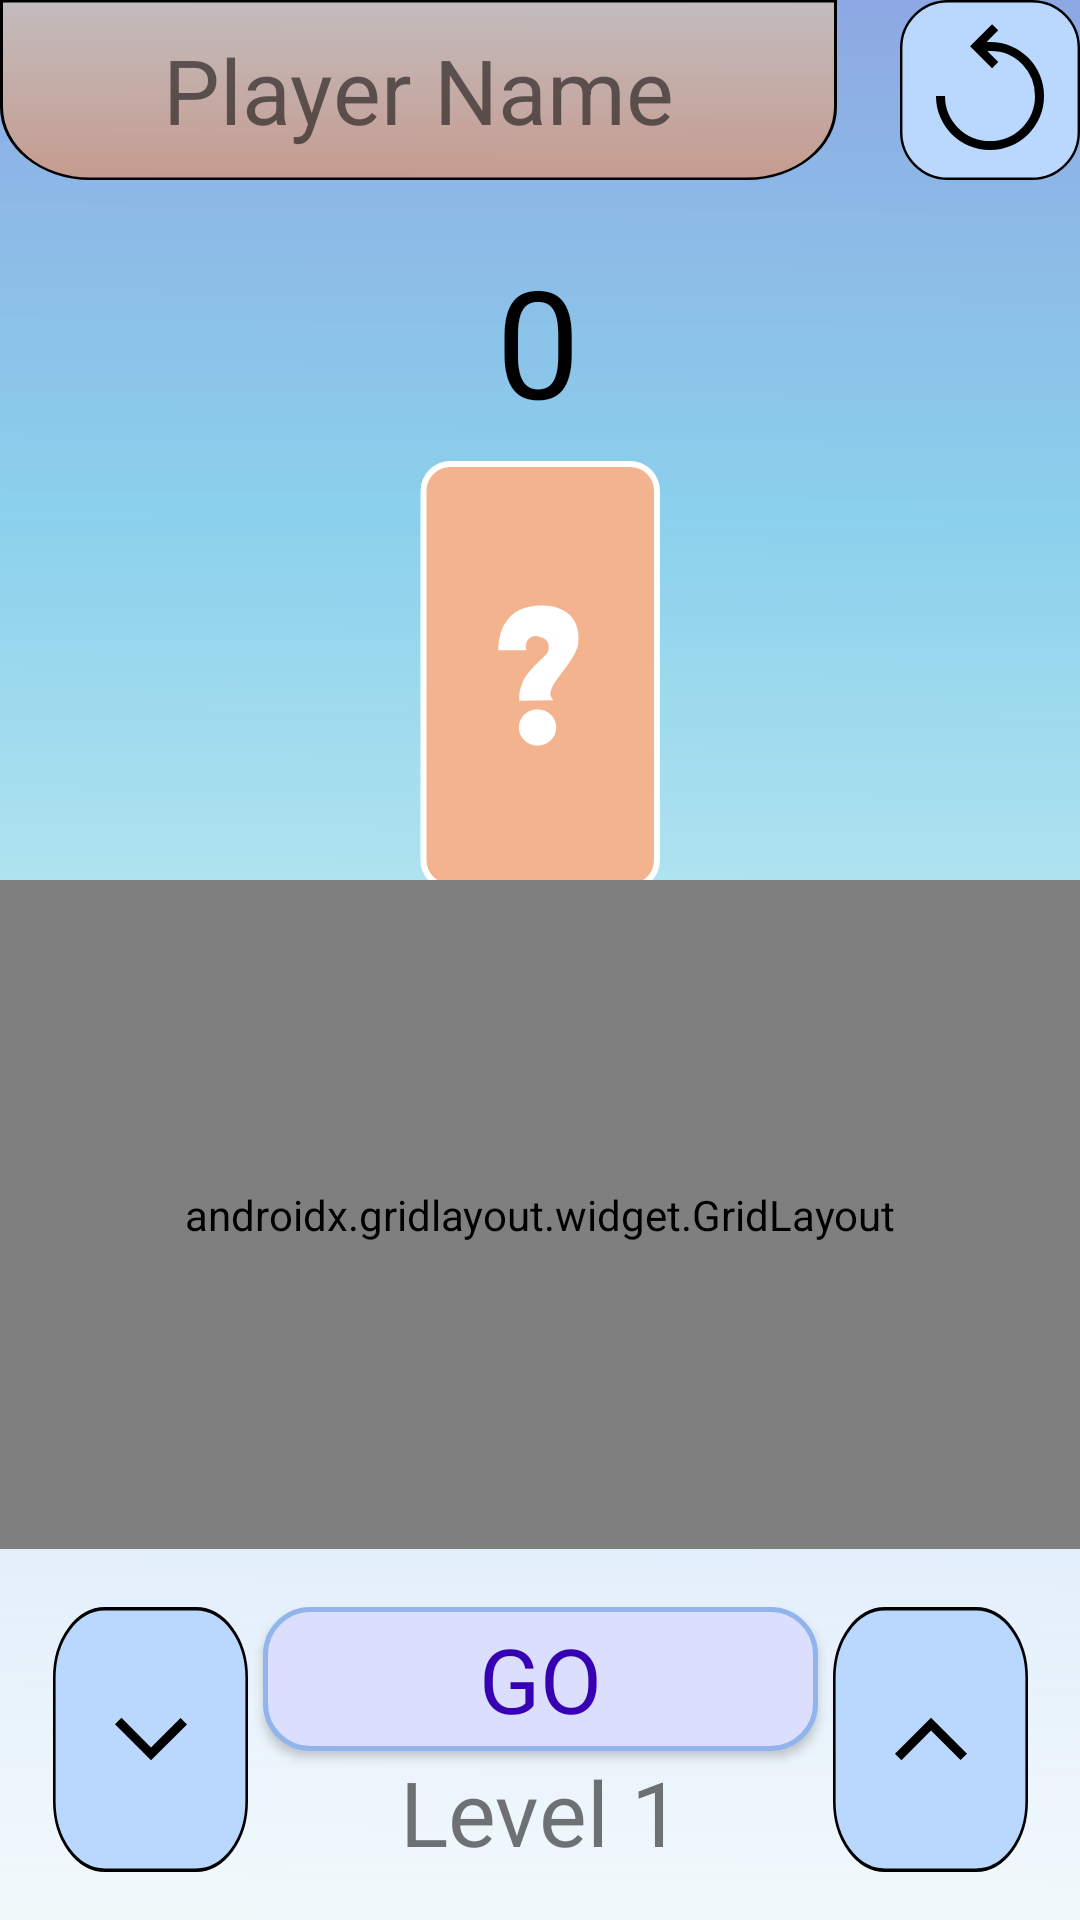

Reconstruct the res/layout file that produces this screen, plus the resources it refers to.
<!-- AndroidManifest.xml: application theme Theme.BigBrains_Game -->
<!-- res/layout/find_the_coin_game.xml -->
<?xml version="1.0" encoding="utf-8"?>
<androidx.constraintlayout.widget.ConstraintLayout xmlns:android="http://schemas.android.com/apk/res/android"
    xmlns:app="http://schemas.android.com/apk/res-auto"
    xmlns:tools="http://schemas.android.com/tools"
    android:layout_width="match_parent"
    android:layout_height="match_parent"
    android:background="@drawable/da_game_background">


    <TextView
        android:id="@+id/Coin_Game_Player_Name"
        android:layout_width="0dp"
        android:layout_height="60dp"
        android:background="@drawable/da_player_name_menu"
        android:gravity="center"
        android:text="Player Name"
        android:textAlignment="center"
        android:textSize="30sp"

        app:layout_constraintStart_toStartOf="parent"
        app:layout_constraintTop_toTopOf="parent" />

    <ImageButton
        android:id="@+id/restart_button"
        android:layout_width="60dp"
        android:layout_height="60dp"
        android:layout_marginStart="2dp"
        android:background="@drawable/da_rect_rounded_button"
        app:layout_constraintBottom_toBottomOf="@+id/Pattern_Game_Player_Name"
        app:layout_constraintEnd_toEndOf="parent"
        app:layout_constraintStart_toEndOf="@+id/Pattern_Game_Player_Name"
        app:layout_constraintTop_toTopOf="parent"
        app:srcCompat="@drawable/ic_replay" />



    <ImageButton
        android:id="@+id/level_up"
        android:layout_width="65dp"
        android:layout_height="0dp"

        android:layout_marginStart="5dp"
        android:background="@drawable/da_rect_rounded_button"
        app:layout_constraintBottom_toBottomOf="@+id/level_id"
        app:layout_constraintEnd_toStartOf="@+id/guideline5"
        app:layout_constraintHorizontal_bias="0.0"
        app:layout_constraintStart_toEndOf="@+id/level_id"
        app:layout_constraintTop_toTopOf="@+id/go_button"
        app:srcCompat="@drawable/ic_up" />

    <ImageButton
        android:id="@+id/level_down"
        android:layout_width="65dp"
        android:layout_height="0dp"

        android:layout_marginEnd="5dp"
        android:background="@drawable/da_rect_rounded_button"
        app:layout_constraintBottom_toBottomOf="@+id/level_id"
        app:layout_constraintEnd_toStartOf="@+id/level_id"
        app:layout_constraintHorizontal_bias="1.0"
        app:layout_constraintStart_toStartOf="@+id/gridLayout"
        app:layout_constraintTop_toTopOf="@+id/go_button"
        app:srcCompat="@drawable/ic_down" />

    <androidx.constraintlayout.widget.Guideline
        android:id="@+id/guideline2"
        android:layout_width="wrap_content"
        android:layout_height="wrap_content"
        android:orientation="vertical"
        app:layout_constraintGuide_begin="27dp" />

    <androidx.constraintlayout.widget.Guideline
        android:id="@+id/guideline3"
        android:layout_width="wrap_content"
        android:layout_height="wrap_content"
        android:orientation="horizontal"
        app:layout_constraintGuide_end="724dp" />

    <androidx.constraintlayout.widget.Guideline
        android:id="@+id/guideline5"
        android:layout_width="wrap_content"
        android:layout_height="wrap_content"
        android:orientation="vertical"
        app:layout_constraintGuide_end="27dp" />

    <androidx.constraintlayout.widget.Guideline
        android:id="@+id/guideline6"
        android:layout_width="wrap_content"
        android:layout_height="wrap_content"
        android:orientation="horizontal"
        app:layout_constraintGuide_begin="59dp" />

    <TextView
        android:id="@+id/level_id"
        android:layout_width="0dp"
        android:layout_height="wrap_content"
        android:layout_marginBottom="16dp"
        android:gravity="center"
        android:text="Level 1"
        android:textSize="30sp"
        app:layout_constraintBottom_toBottomOf="parent"
        app:layout_constraintEnd_toEndOf="@+id/go_button"
        app:layout_constraintHorizontal_bias="0.0"
        app:layout_constraintStart_toStartOf="@+id/go_button" />

    <Button
        android:id="@+id/go_button"
        android:layout_width="185dp"
        android:layout_height="wrap_content"
        android:background="@drawable/da_rect_rounded_text"
        android:text="GO"
        android:textAppearance="@style/TextAppearance.AppCompat.Large"
        android:textColor="@color/purple_700"

        android:textSize="30sp"
        app:layout_constraintBottom_toTopOf="@+id/level_id"
        app:layout_constraintEnd_toStartOf="@+id/guideline5"
        app:layout_constraintStart_toStartOf="@+id/guideline2" />

    <TextView
        android:id="@+id/score_id"
        android:layout_width="82dp"
        android:layout_height="74dp"
        android:layout_marginTop="20dp"
        android:text="0"
        android:textAlignment="center"
        android:textColor="@color/black"
        android:textSize="50sp"
        app:layout_constraintEnd_toEndOf="parent"
        app:layout_constraintHorizontal_bias="0.498"
        app:layout_constraintStart_toStartOf="parent"
        app:layout_constraintTop_toBottomOf="@+id/Coin_Game_Player_Name" />

    <ImageView
        android:id="@+id/follow_card_id"
        android:layout_width="80dp"
        android:layout_height="143dp"
        app:layout_constraintBottom_toTopOf="@+id/gridLayout"
        app:layout_constraintEnd_toStartOf="@+id/guideline5"
        app:layout_constraintStart_toStartOf="@+id/guideline2"
        app:layout_constraintTop_toBottomOf="@+id/score_id"
        app:layout_constraintVertical_bias="0.13"
        app:srcCompat="@drawable/coin_game_card_from_behind" />

    <androidx.gridlayout.widget.GridLayout
        android:id="@+id/gridLayout"
        android:layout_width="360dp"

        android:layout_height="223dp"

        android:background="@drawable/da_play_pallet_background"
        app:layout_constraintBottom_toBottomOf="parent"
        app:layout_constraintEnd_toEndOf="parent"
        app:layout_constraintStart_toStartOf="parent"
        app:layout_constraintTop_toBottomOf="@+id/score_id"
        app:layout_constraintVertical_bias="0.53">


        <ImageView
            android:id="@+id/left_card_id"
            android:layout_width="100dp"
            android:layout_height="match_parent"
            android:layout_margin="10dp"
            app:layout_column="0"
            app:layout_row="2"
            app:srcCompat="@drawable/coin_game_card_from_behind" />

        <ImageView
            android:id="@+id/middle_card_id"
            android:layout_width="100dp"
            android:layout_height="match_parent"
            android:layout_margin="10dp"
            app:layout_column="1"
            app:layout_row="2"
            app:srcCompat="@drawable/coin_game_card_from_behind" />

        <ImageView
            android:id="@+id/right_card_id"
            android:layout_width="100dp"
            android:layout_height="match_parent"
            android:layout_margin="10dp"
            app:layout_column="3"
            app:layout_row="2"
            app:srcCompat="@drawable/coin_game_card_from_behind" />
    </androidx.gridlayout.widget.GridLayout>

</androidx.constraintlayout.widget.ConstraintLayout>
<!-- resources referenced by this layout -->
<resources>
  <!-- drawable da_player_name_menu (drawable) -->
  <vector android:autoMirrored="true" android:height="74dp"
      android:viewportHeight="74" android:viewportWidth="279"
      android:width="279dp" xmlns:aapt="http://schemas.android.com/aapt" xmlns:android="http://schemas.android.com/apk/res/android">
      <path android:fillAlpha="0.5" android:pathData="M0.5,0.5H278.5V44C278.5,60.29 265.29,73.5 249,73.5H30C13.71,73.5 0.5,60.29 0.5,44V0.5Z">
          <aapt:attr name="android:fillColor">
              <gradient android:endX="140.74" android:endY="74"
                  android:startX="140.85" android:startY="-0.39" android:type="linear">
                  <item android:color="#F7D199" android:offset="0"/>
                  <item android:color="#FF7F37" android:offset="1"/>
              </gradient>
          </aapt:attr>
      </path>
      <path
          android:pathData="M0.5,0.5H278.5V44C278.5,60.29 265.29,73.5 249,73.5H30C13.71,73.5 0.5,60.29 0.5,44V0.5Z"
          android:strokeColor="#000000" android:strokeWidth="1"/>
  </vector>
  <!-- drawable da_rect_rounded_button (drawable) -->
  <vector android:autoMirrored="true" android:height="75dp"
      android:viewportHeight="75" android:viewportWidth="75"
      android:width="75dp" xmlns:android="http://schemas.android.com/apk/res/android">
      <path android:fillColor="#BAD7FD"
          android:pathData="M20,0.5L55,0.5A19.5,19.5 0,0 1,74.5 20L74.5,55A19.5,19.5 0,0 1,55 74.5L20,74.5A19.5,19.5 0,0 1,0.5 55L0.5,20A19.5,19.5 0,0 1,20 0.5z"
          android:strokeColor="#000000" android:strokeWidth="1"/>
  </vector>
  <!-- drawable da_rect_rounded_text (drawable) -->
  <?xml version="1.0" encoding="utf-8"?>
  <shape xmlns:android="http://schemas.android.com/apk/res/android">
      <solid android:color="#DBDFFD"/>
      <stroke android:color="#92B4EC" android:width="1.5dp"/>
      <corners android:radius="15dp"/>
  </shape>
  <!-- drawable ic_down (drawable) -->
  <vector android:autoMirrored="true" android:height="48dp"
      android:viewportHeight="48" android:viewportWidth="48"
      android:width="48dp" xmlns:android="http://schemas.android.com/apk/res/android">
      <path android:fillColor="#FF000000" android:pathData="M24,30.75 L12,18.75 14.15,16.6 24,26.5 33.85,16.65 36,18.8Z"/>
  </vector>
  <!-- drawable ic_replay (drawable) -->
  <vector android:autoMirrored="true" android:height="48dp"
      android:viewportHeight="48" android:viewportWidth="48"
      android:width="48dp" xmlns:android="http://schemas.android.com/apk/res/android">
      <path android:fillColor="#FF000000" android:pathData="M24,44Q20.25,44 16.975,42.6Q13.7,41.2 11.25,38.75Q8.8,36.3 7.4,33.025Q6,29.75 6,26H9Q9,32.25 13.375,36.625Q17.75,41 24,41Q30.25,41 34.625,36.625Q39,32.25 39,26Q39,19.75 34.75,15.375Q30.5,11 24.25,11H23.1L26.75,14.65L24.7,16.75L17.35,9.4L24.7,2.05L26.75,4.1L22.85,8H24Q27.75,8 31.025,9.4Q34.3,10.8 36.75,13.25Q39.2,15.7 40.6,18.975Q42,22.25 42,26Q42,29.75 40.6,33.025Q39.2,36.3 36.75,38.75Q34.3,41.2 31.025,42.6Q27.75,44 24,44Z"/>
  </vector>
  <!-- drawable ic_up (drawable) -->
  <vector android:autoMirrored="true" android:height="48dp"
      android:viewportHeight="48" android:viewportWidth="48"
      android:width="48dp" xmlns:android="http://schemas.android.com/apk/res/android">
      <path android:fillColor="#FF000000" android:pathData="M14.15,30.75 L12,28.6 24,16.6 36,28.55 33.85,30.7 24,20.85Z"/>
  </vector>
  <style name="Theme.BigBrains_Game" parent="Theme.AppCompat.DayNight.DarkActionBar">
          
          <item name="colorPrimary">@color/purple_500</item>
          <item name="colorPrimaryVariant">@color/purple_700</item>
          <item name="colorOnPrimary">@color/white</item>
          
          <item name="colorSecondary">@color/teal_200</item>
          <item name="colorSecondaryVariant">@color/teal_700</item>
          <item name="colorOnSecondary">@color/black</item>
          
          <item name="android:statusBarColor" tools:targetApi="l">?attr/colorPrimaryVariant</item>
          
      </style>
  <!-- not gathered from this repository: default colours our renderer supplied (Android Studio template values) -->
  <color name="purple_500">#FF6200EE</color>
  <color name="purple_700">#FF3700B3</color>
  <color name="teal_200">#FF03DAC5</color>
  <color name="teal_700">#FF018786</color>
  <color name="black">#FF000000</color>
  <color name="white">#FFFFFFFF</color>
</resources>
